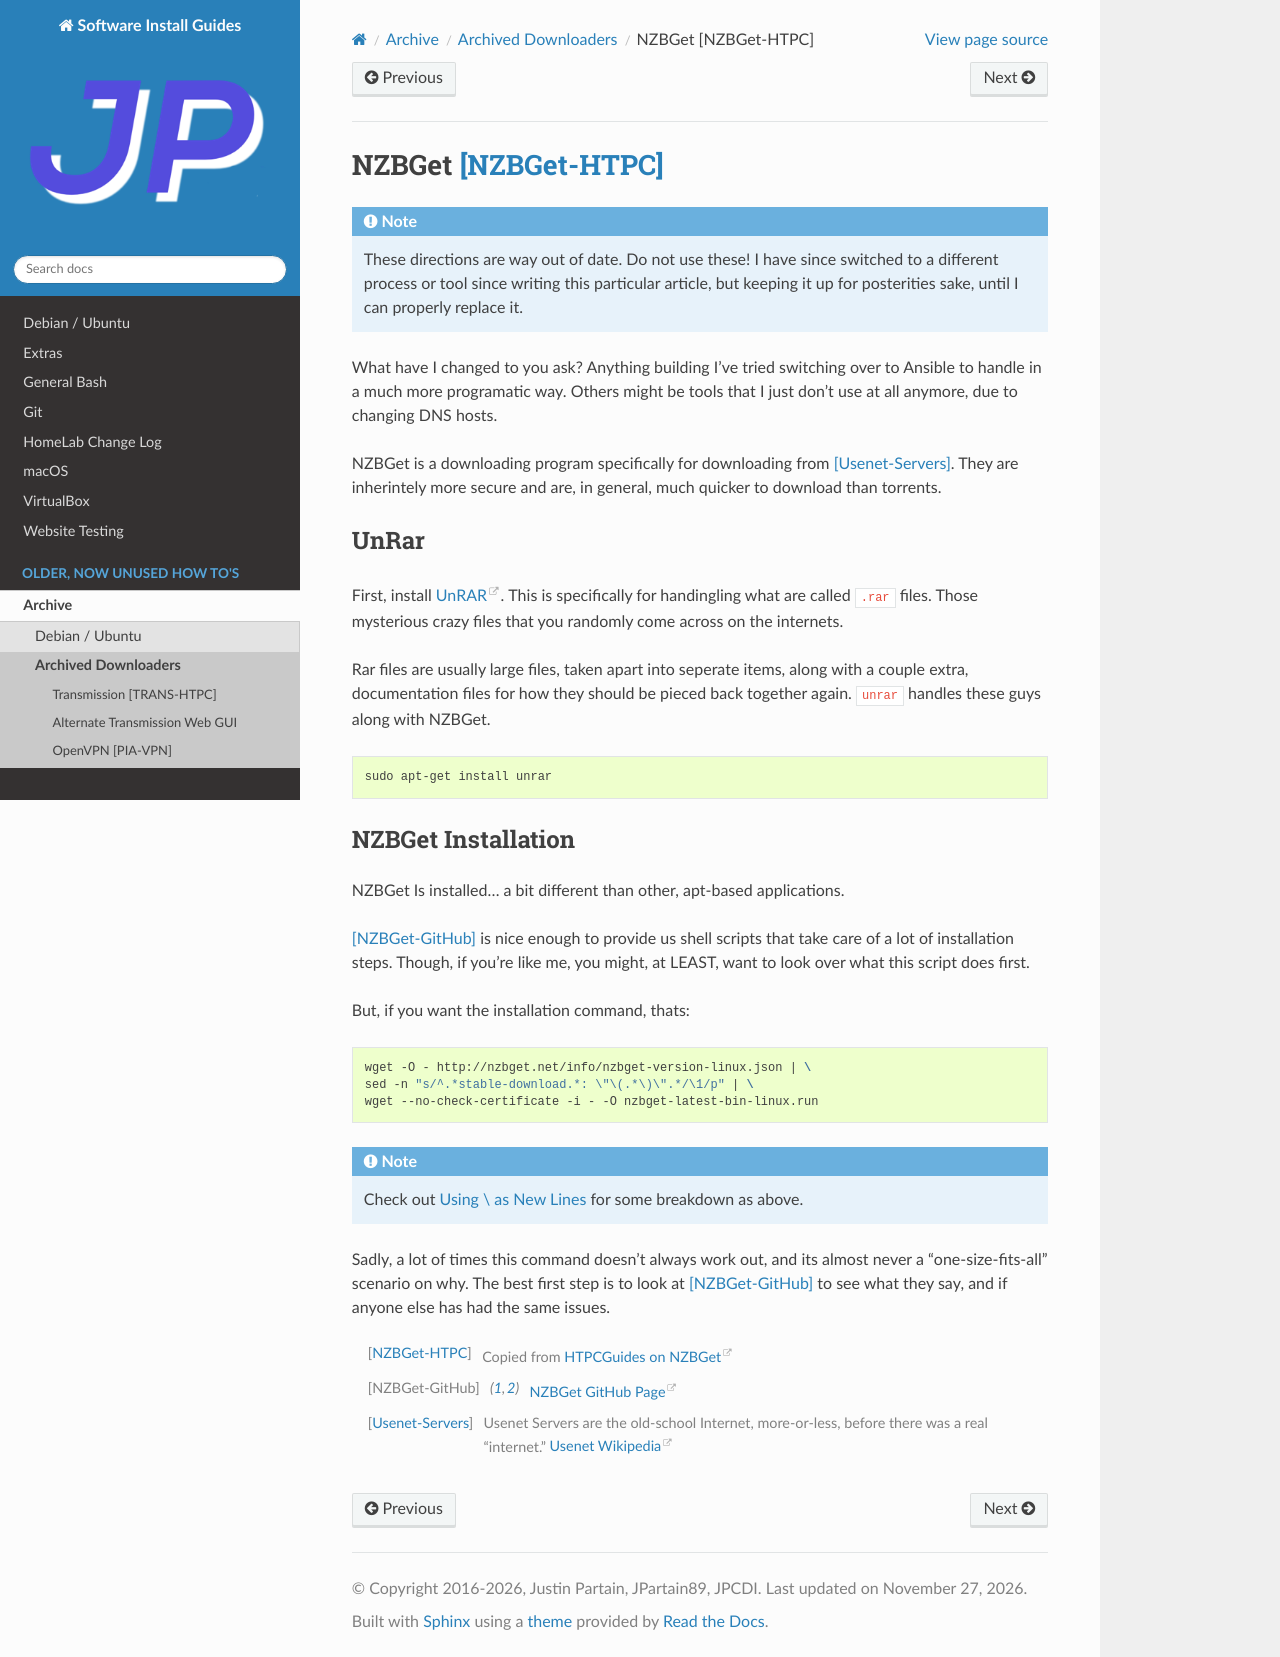

repository: jpartain89/Software-Install-Guides · page: docs/archive/downloader/nzbget.html · generator: sphinx

======================
NZBGet [NZBGet-HTPC]_
======================

.. include:: ../../donotuse.rst

NZBGet is a downloading program specifically for downloading from [Usenet-Servers]_. They are inherintely more secure and are, in general, much quicker to download than torrents.

-----
UnRar
-----

First, install `UnRAR <https://www.rarlab.com/>`_. This is specifically for handingling what are called ``.rar`` files. Those mysterious crazy files that you randomly come across on the internets.

Rar files are usually large files, taken apart into seperate items, along with a couple extra, documentation files for how they should be pieced back together again. ``unrar`` handles these guys along with NZBGet.

.. code-block:: bash

  sudo apt-get install unrar

--------------------
NZBGet Installation
--------------------

NZBGet Is installed... a bit different than other, apt-based applications.

[NZBGet-GitHub]_ is nice enough to provide us shell scripts that take care of a lot of installation steps. Though, if you're like me, you might, at LEAST, want to look over what this script does first.

But, if you want the installation command, thats:

.. code-block:: bash

  wget -O - http://nzbget.net/info/nzbget-version-linux.json | \
  sed -n "s/^.*stable-download.*: \"\(.*\)\".*/\1/p" | \
  wget --no-check-certificate -i - -O nzbget-latest-bin-linux.run

.. note::

  Check out :ref:`using-forwardslash` for some breakdown as above.

Sadly, a lot of times this command doesn't always work out, and its almost never a "one-size-fits-all" scenario on why. The best first step is to look at [NZBGet-GitHub]_ to see what they say, and if anyone else has had the same issues.

.. [NZBGet-HTPC] Copied from `HTPCGuides on NZBGet <https://www.htpcguides.com/install-latest-nzbget-on-ubuntu-15-x-with-easy-updates/>`_
.. [NZBGet-GitHub] `NZBGet GitHub Page <https://github.com/nzbget/nzbget/>`_
.. [Usenet-Servers] Usenet Servers are the old-school Internet, more-or-less, before there was a real "internet." `Usenet Wikipedia <https://en.wikipedia.org/wiki/Usenet_newsgroup>`_
